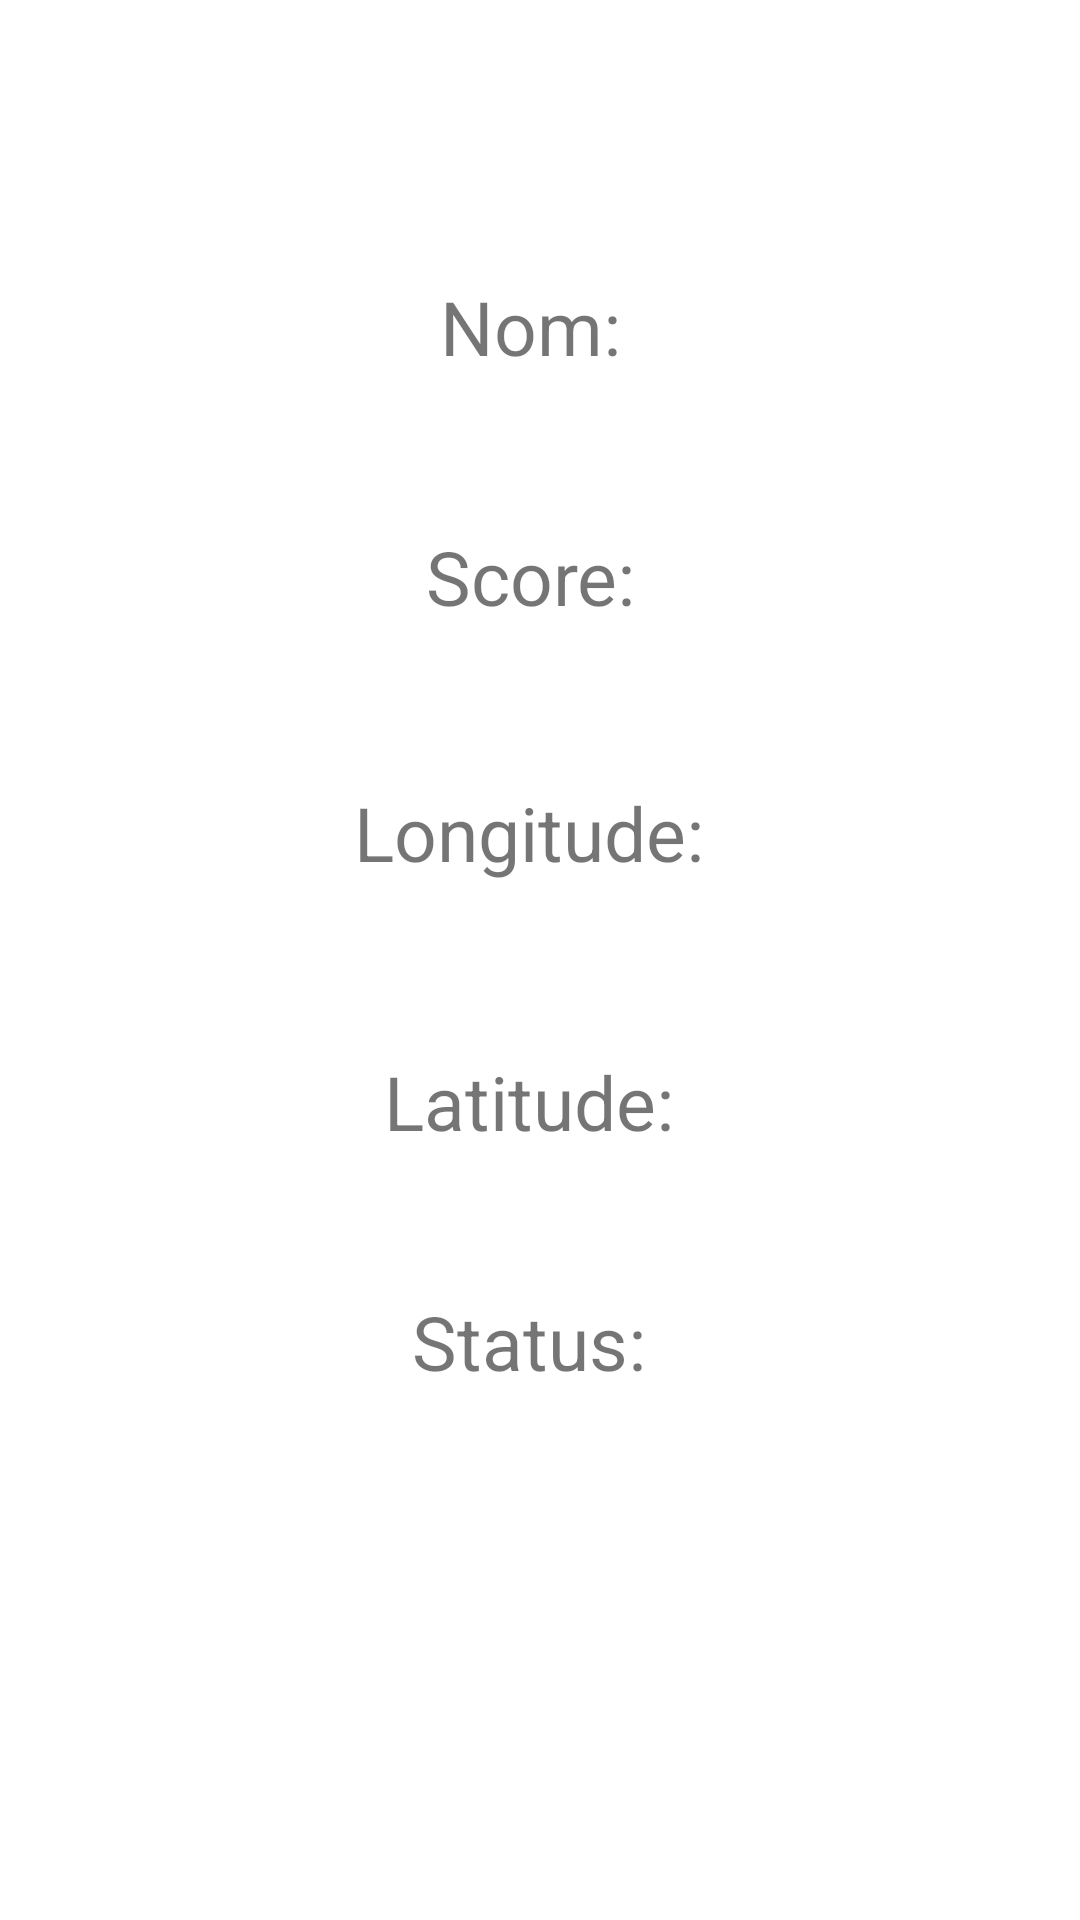

Here is an Android app screen rendered from its layout file. Give the layout XML and the strings, colors and styles it references.
<!-- AndroidManifest.xml: application theme Theme.Nettoyeurs -->
<!-- res/layout/fragment_stat_nettoyeur.xml -->
<?xml version="1.0" encoding="utf-8"?>
<RelativeLayout xmlns:android="http://schemas.android.com/apk/res/android"
    xmlns:app="http://schemas.android.com/apk/res-auto"
    xmlns:tools="http://schemas.android.com/tools"
    android:layout_width="match_parent"
    android:layout_height="match_parent"
    android:background="@android:color/white">


    <androidx.constraintlayout.widget.ConstraintLayout
        android:layout_width="match_parent"
        android:layout_height="match_parent">

        <TextView
            android:id="@+id/nom_nettoyeur"
            android:layout_width="wrap_content"
            android:layout_height="wrap_content"
            android:text="Nom: "
            android:textSize="25dp"
            app:layout_constraintBottom_toBottomOf="parent"
            app:layout_constraintEnd_toEndOf="parent"
            app:layout_constraintStart_toStartOf="parent"
            app:layout_constraintTop_toTopOf="parent"
            app:layout_constraintVertical_bias="0.152" />

        <TextView
            android:id="@+id/value_nettoyeur"
            android:layout_width="wrap_content"
            android:layout_height="wrap_content"
            android:text="Score: "
            android:textSize="25dp"
            app:layout_constraintBottom_toBottomOf="parent"
            app:layout_constraintEnd_toEndOf="parent"
            app:layout_constraintStart_toStartOf="parent"
            app:layout_constraintTop_toTopOf="parent"
            app:layout_constraintVertical_bias="0.289" />

        <TextView
            android:id="@+id/lon"
            android:layout_width="wrap_content"
            android:layout_height="wrap_content"
            android:text="Longitude: "
            android:textSize="25dp"
            app:layout_constraintBottom_toBottomOf="parent"
            app:layout_constraintEnd_toEndOf="parent"
            app:layout_constraintHorizontal_bias="0.498"
            app:layout_constraintStart_toStartOf="parent"
            app:layout_constraintTop_toTopOf="parent"
            app:layout_constraintVertical_bias="0.43" />

        <TextView
            android:id="@+id/lat"
            android:layout_width="wrap_content"
            android:layout_height="wrap_content"
            android:text="Latitude: "
            android:textSize="25dp"
            app:layout_constraintBottom_toBottomOf="parent"
            app:layout_constraintEnd_toEndOf="parent"
            app:layout_constraintHorizontal_bias="0.498"
            app:layout_constraintStart_toStartOf="parent"
            app:layout_constraintTop_toTopOf="parent"
            app:layout_constraintVertical_bias="0.578" />

        <TextView
            android:id="@+id/status_nettoyeur"
            android:layout_width="wrap_content"
            android:layout_height="wrap_content"
            android:text="Status: "
            android:textSize="25dp"
            app:layout_constraintBottom_toBottomOf="parent"
            app:layout_constraintEnd_toEndOf="parent"
            app:layout_constraintHorizontal_bias="0.498"
            app:layout_constraintStart_toStartOf="parent"
            app:layout_constraintTop_toTopOf="parent"
            app:layout_constraintVertical_bias="0.71" />

    </androidx.constraintlayout.widget.ConstraintLayout>
</RelativeLayout>
<!-- resources referenced by this layout -->
<resources>
  <style name="Theme.Nettoyeurs" parent="Theme.MaterialComponents.DayNight.DarkActionBar">
          
          <item name="colorPrimary">@color/purple_500</item>
          <item name="colorPrimaryVariant">@color/purple_700</item>
          <item name="colorOnPrimary">@color/white</item>
          
          <item name="colorSecondary">@color/teal_200</item>
          <item name="colorSecondaryVariant">@color/teal_700</item>
          <item name="colorOnSecondary">@color/black</item>
          
          <item name="android:statusBarColor">?attr/colorPrimaryVariant</item>
          
      </style>
  <color name="purple_500">#FF6200EE</color>
  <color name="purple_700">#FF3700B3</color>
  <color name="white">#FFFFFFFF</color>
  <color name="teal_200">#FF03DAC5</color>
  <color name="teal_700">#FF018786</color>
  <color name="black">#FF000000</color>
</resources>
